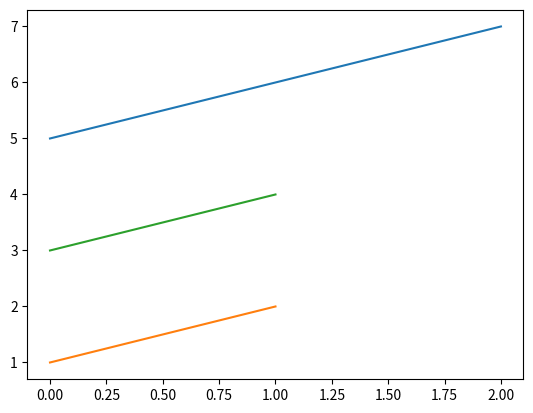

Python code for this plot:
import pandas as pd
import numpy as np
import sys
import matplotlib.pyplot as plt

def verify():
    print("Python version:", sys.version)
    print("Numpy version:", np.__version__)
    print("Pandas version:", pd.__version__)

    # Simple numpy and pandas operations to verify functionality
    array = np.array([1, 2, 3])
    print("Numpy array:", array)

    # Add stuff to the array
    array = array + 4
    print("Numpy array after addition:", array)

    # Make a plot using matplotlib
    plt.plot(array)
    plt.show()

    df = pd.DataFrame({'A': [1, 2], 'B': [3, 4]})
    print("Pandas DataFrame:\n", df)

    # Make another plot
    plt.plot(df)
    plt.show()

if __name__ == "__main__":
    verify()
